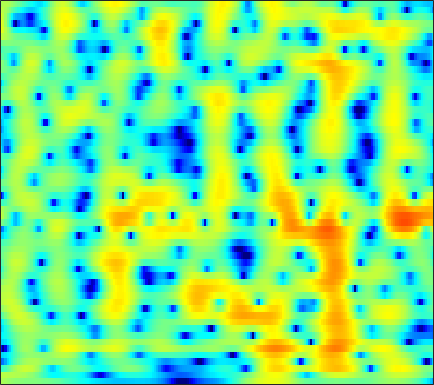

Values plotted in this chart, from the file beside it:
1.8662, 1.6569, 1.3906, 1.1466, 0.97821, 0.7741, 0.59337, 0.48098, 0.35895, 0.26742, 0.2024, 0.16755, 0.13221, 0.10702, 0.080107, 0.050045, 0.013802, -0.034542, -0.11998, -0.22617, -0.35101, -0.45828, -0.61643, -0.79297
2.489, 2.401, 2.31, 2.242, 2.203, 2.16, 2.115, 2.072, 1.996, 1.887, 1.734, 1.583, 1.328, 0.9998, 0.6988, 0.2175, -0.3579, -0.8532, -1.598, -2.422, -3.296, -3.953, -4.754, -5.363
-3.351, -3.164, -2.465, -1.486, -0.7078, 0.2793, 1.144, 1.697, 2.297, 2.739, 3.025, 3.139, 3.157, 3.013, 2.797, 2.353, 1.718, 1.102, 0.07493, -1.222, -2.811, -4.186, -6.102, -7.612
-12.2, -11.57, -9.41, -7.08, -5.535, -3.787, -2.352, -1.451, -0.452, 0.3384, 0.9425, 1.287, 1.612, 1.803, 1.863, 1.85, 1.745, 1.616, 1.388, 1.129, 0.8593, 0.6779, 0.4839, 0.3653
-7.263, -7.171, -6.697, -5.911, -5.184, -4.126, -3.056, -2.299, -1.386, -0.6226, -0.02182, 0.3102, 0.6051, 0.7407, 0.75, 0.6669, 0.5188, 0.3913, 0.248, 0.1857, 0.2394, 0.3641, 0.6298, 0.9746
-16.34, -21.86, -17.4, -11.23, -8.195, -5.255, -3.073, -1.797, -0.472, 0.4773, 1.104, 1.365, 1.432, 1.155, 0.7018, -0.2751, -1.767, -3.295, -5.992, -8.894, -8.859, -6.561, -3.367, -0.875
-7.308, -7.209, -6.639, -5.615, -4.69, -3.393, -2.139, -1.292, -0.3343, 0.3921, 0.8799, 1.087, 1.15, 0.9664, 0.664, 0.03799, -0.8179, -1.557, -2.523, -3.168, -3.139, -2.623, -1.523, -0.2809
-6.38, -5.724, -4.814, -3.875, -3.172, -2.266, -1.416, -0.8416, -0.1735, 0.3697, 0.7756, 0.9796, 1.125, 1.14, 1.084, 0.918, 0.6896, 0.5051, 0.2803, 0.1234, 0.06179, 0.0807, 0.1892, 0.3712
-7.746, -6.295, -4.601, -3.143, -2.189, -1.066, -0.1285, 0.4537, 1.078, 1.549, 1.871, 2.019, 2.096, 2.041, 1.921, 1.677, 1.346, 1.052, 0.624, 0.1887, -0.2153, -0.4796, -0.7472, -0.903
-6.549, -4.788, -2.811, -1.193, -0.1822, 0.9303, 1.802, 2.309, 2.806, 3.114, 3.245, 3.234, 3.086, 2.782, 2.457, 1.891, 1.172, 0.5195, -0.5222, -1.766, -3.195, -4.318, -5.657, -6.365
-2.453, -1.329, 0.01028, 1.154, 1.861, 2.603, 3.1, 3.345, 3.51, 3.482, 3.264, 2.991, 2.511, 1.907, 1.38, 0.5915, -0.3018, -1.064, -2.279, -3.854, -5.999, -8.176, -12.2, -15.95
0.4149, 1.188, 2.044, 2.702, 3.061, 3.354, 3.422, 3.319, 2.975, 2.388, 1.565, 0.7978, -0.3901, -1.691, -2.627, -3.667, -4.289, -4.448, -4.402, -4.273, -4.194, -4.167, -4.073, -3.798
2.011, 2.511, 3.022, 3.323, 3.41, 3.341, 3.045, 2.654, 1.861, 0.7633, -0.6827, -2.06, -4.45, -7.777, -11.44, -21.12, -20.09, -13.23, -8.72, -6.003, -4.128, -3.075, -1.967, -1.103
2.139, 2.475, 2.777, 2.897, 2.85, 2.587, 2.098, 1.562, 0.6466, -0.5116, -1.904, -3.06, -4.699, -6.28, -7.271, -8.09, -8.018, -7.345, -5.992, -4.501, -3.088, -2.123, -1.014, -0.1226
1.648, 2.024, 2.36, 2.503, 2.468, 2.188, 1.623, 1.029, -0.01021, -1.399, -3.12, -4.583, -6.65, -8.527, -9.304, -9.072, -7.808, -6.586, -4.914, -3.332, -1.94, -1.038, 0.0004912, 0.8225
0.3217, 0.97, 1.645, 2.058, 2.189, 2.13, 1.754, 1.25, 0.2382, -1.171, -3.096, -4.983, -8.364, -13.21, -16.51, -13.58, -9.183, -6.769, -4.379, -2.578, -1.139, -0.252, 0.7051, 1.45
-2.208, -1.067, 0.185, 1.093, 1.547, 1.886, 1.929, 1.75, 1.256, 0.5336, -0.4215, -1.231, -2.337, -3.288, -3.749, -3.935, -3.716, -3.346, -2.662, -1.887, -1.085, -0.4808, 0.2672, 0.9002
-3.904, -2.208, -0.4635, 0.8318, 1.552, 2.195, 2.526, 2.607, 2.494, 2.134, 1.58, 1.06, 0.263, -0.6422, -1.371, -2.345, -3.286, -3.903, -4.376, -4.233, -3.493, -2.692, -1.546, -0.5091
-2.391, -1.143, 0.2437, 1.336, 1.986, 2.625, 3.006, 3.138, 3.126, 2.874, 2.416, 1.917, 1.038, -0.1332, -1.268, -3.235, -5.99, -9.038, -16.43, -20.68, -10.73, -7.08, -3.974, -1.95
-1.203, -0.5384, 0.2914, 1.016, 1.46, 1.938, 2.27, 2.402, 2.423, 2.295, 1.984, 1.619, 0.9559, 0.1064, -0.669, -1.905, -3.263, -4.274, -5.316, -5.489, -4.746, -3.846, -2.582, -1.472
-1.453, -1.061, -0.5415, -0.03185, 0.3221, 0.723, 1.05, 1.231, 1.358, 1.376, 1.252, 1.085, 0.7707, 0.3622, 0.02948, -0.439, -0.8851, -1.143, -1.355, -1.387, -1.219, -1.006, -0.6512, -0.2888
-2.7, -2.492, -2.058, -1.518, -1.058, -0.48, 0.003113, 0.3097, 0.6197, 0.7729, 0.8028, 0.7706, 0.6354, 0.4022, 0.2035, -0.03773, -0.245, -0.3334, -0.3335, -0.2175, 0.007024, 0.2237, 0.5214, 0.7806
-7.245, -6.998, -5.542, -3.888, -2.82, -1.633, -0.76, -0.2573, 0.2435, 0.5421, 0.6989, 0.6759, 0.4569, 0.06609, -0.3426, -0.9303, -1.42, -1.609, -1.488, -0.924, -0.1331, 0.5026, 1.273, 1.886
-12.11, -10.61, -6.986, -4.569, -3.447, -2.558, -1.871, -1.433, -0.8904, -0.2859, 0.1264, 0.2126, -0.008428, -0.7306, -1.723, -3.905, -7.331, -10.57, -10.14, -5.515, -2.04, -0.2135, 1.55, 2.746
0.139, -0.687, -1.672, -2.743, -3.751, -5.706, -7.906, -8.603, -6.81, -4.059, -2.112, -1.093, -0.4163, -0.4572, -0.9039, -2.111, -3.613, -4.509, -4.33, -2.67, -0.7801, 0.4503, 1.711, 2.602
2.851, 1.848, 0.489, -1.166, -2.622, -5.052, -7.812, -8.725, -6.874, -3.933, -1.738, -0.5324, 0.5197, 1.04, 1.205, 1.187, 0.9943, 0.8599, 0.7259, 0.7023, 0.7082, 0.7001, 0.6767, 0.6336
2.162, 1.505, 0.7928, 0.228, -0.1413, -0.472, -0.626, -0.5282, -0.1163, 0.4882, 1.168, 1.625, 2.082, 2.384, 2.45, 2.403, 2.143, 1.833, 1.255, 0.4357, -0.6292, -1.645, -3.25, -4.965
-2.888, -2.971, -2.263, -1.157, -0.4044, 0.4598, 1.178, 1.618, 2.133, 2.518, 2.854, 3.026, 3.159, 3.164, 3.075, 2.808, 2.403, 1.957, 1.158, 0.03277, -1.524, -3.098, -6.036, -10.7
-17.92, -12.53, -6.378, -3.03, -1.33, 0.2527, 1.357, 1.937, 2.473, 2.775, 2.909, 2.877, 2.756, 2.514, 2.317, 1.977, 1.618, 1.299, 0.8255, 0.222, -0.5487, -1.232, -2.248, -3.203
-2.5, -2.395, -1.716, -0.7068, 0.03473, 0.9321, 1.567, 1.91, 2.102, 2.071, 1.72, 1.325, 0.6322, -0.1545, -0.6922, -1.175, -1.326, -1.208, -0.9279, -0.6015, -0.3679, -0.2616, -0.2105, -0.2136
-0.9183, -0.6347, -0.04698, 0.6395, 1.139, 1.694, 2.073, 2.184, 2.079, 1.601, 0.7143, -0.2794, -2.174, -4.865, -7.56, -10.74, -9.39, -6.856, -4.106, -2.208, -0.891, -0.1859, 0.4958, 0.9462
-4.64, -3.134, -1.351, 0.02846, 0.8685, 1.682, 2.211, 2.378, 2.331, 1.899, 1.088, 0.1677, -1.547, -3.82, -5.831, -7.763, -7.207, -5.65, -3.628, -2.051, -0.9081, -0.2663, 0.3786, 0.8526
-7.099, -4.729, -2.422, -0.7417, 0.2262, 1.219, 1.91, 2.255, 2.489, 2.482, 2.194, 1.842, 1.185, 0.4422, -0.1222, -0.7228, -1.107, -1.241, -1.336, -1.361, -1.398, -1.407, -1.337, -1.139
-2.783, -2.348, -1.62, -0.7474, -0.1106, 0.7533, 1.521, 2.047, 2.583, 2.961, 3.12, 3.116, 2.956, 2.616, 2.271, 1.659, 0.8994, 0.1996, -0.9296, -2.345, -4.042, -5.338, -6.542, -6.402
-2.579, -3.036, -3.279, -2.998, -2.367, -1.201, 0.1329, 1.071, 2.17, 3.009, 3.62, 3.891, 4.041, 3.927, 3.681, 3.107, 2.236, 1.339, -0.2414, -2.475, -5.73, -9.38, -17.04, -14.09
-6.402, -8.762, -13.08, -14.98, -11.19, -6.467, -3.139, -1.274, 0.6414, 2.039, 3.038, 3.55, 3.947, 4.064, 3.962, 3.615, 3.007, 2.39, 1.366, 0.1414, -1.173, -2.091, -2.962, -3.209
-7.58, -8.864, -10.37, -10.44, -9.015, -6.381, -3.837, -2.22, -0.4438, 0.9315, 1.933, 2.487, 2.966, 3.179, 3.181, 2.998, 2.636, 2.278, 1.708, 1.105, 0.533, 0.1593, -0.2257, -0.4673
-7.798, -7.48, -6.819, -5.882, -5.013, -3.696, -2.318, -1.328, -0.1252, 0.8818, 1.648, 2.071, 2.421, 2.531, 2.477, 2.221, 1.812, 1.433, 0.8879, 0.3819, -0.01234, -0.1969, -0.2839, -0.2247
-10.52, -8.511, -6.439, -4.772, -3.678, -2.319, -1.098, -0.2433, 0.7391, 1.551, 2.154, 2.438, 2.598, 2.497, 2.241, 1.662, 0.8139, 0.01115, -1.185, -2.355, -3.116, -3.183, -2.601, -1.598
-8.425, -7.308, -5.899, -4.585, -3.576, -2.227, -0.9304, -0.01489, 1.034, 1.857, 2.436, 2.683, 2.756, 2.513, 2.098, 1.211, -0.1399, -1.565, -4.255, -8.631, -17.47, -17.49, -8.577, -4.142
-6.624, -7.429, -8.204, -7.934, -6.888, -4.872, -2.784, -1.439, 0.04324, 1.112, 1.815, 2.109, 2.202, 1.98, 1.598, 0.8409, -0.2145, -1.183, -2.68, -4.228, -5.214, -5.102, -3.819, -2.009
-6.277, -9.022, -15.4, -22.76, -13.47, -7.383, -3.876, -2.057, -0.3187, 0.8438, 1.493, 1.715, 1.686, 1.346, 0.9406, 0.2528, -0.4852, -0.9798, -1.477, -1.674, -1.534, -1.217, -0.5679, 0.2336
-1.821, -2.71, -3.562, -3.618, -3.092, -1.889, -0.5268, 0.3869, 1.335, 1.941, 2.157, 2.063, 1.59, 0.7052, -0.1952, -1.683, -3.228, -4.102, -4.351, -3.541, -2.283, -1.322, -0.187, 0.7181
-0.03326, -0.07618, 0.09833, 0.4901, 0.8866, 1.504, 2.119, 2.522, 2.911, 3.033, 2.881, 2.522, 1.669, 0.2879, -1.225, -4.161, -9.114, -16.82, -17.75, -8.393, -4.339, -2.449, -0.7608, 0.2795
-3.497, -2.39, -1.006, 0.1406, 0.8831, 1.7, 2.325, 2.679, 2.982, 3.069, 2.91, 2.616, 1.965, 1.014, 0.08868, -1.332, -2.762, -3.572, -3.851, -3.238, -2.243, -1.519, -0.738, -0.2404
-7.561, -4.985, -2.678, -1.078, -0.1839, 0.7338, 1.434, 1.831, 2.212, 2.451, 2.495, 2.413, 2.155, 1.728, 1.33, 0.7314, 0.1322, -0.2611, -0.6544, -0.8892, -0.9822, -0.9831, -0.9412, -0.8987
-2.845, -2.364, -1.657, -0.9989, -0.5742, -0.03491, 0.4853, 0.862, 1.347, 1.762, 2.093, 2.25, 2.32, 2.218, 2.037, 1.648, 1.115, 0.6462, -0.06491, -0.8205, -1.539, -1.983, -2.355, -2.411
0.1255, -0.2023, -0.6442, -1.114, -1.406, -1.599, -1.401, -0.9251, -0.01084, 0.9689, 1.869, 2.398, 2.871, 3.074, 3.027, 2.712, 2.085, 1.391, 0.1232, -1.585, -3.788, -5.681, -7.628, -7.175
0.6248, -0.05524, -1.335, -3.278, -5.303, -8.935, -10.5, -7.653, -3.655, -0.7858, 1.2, 2.24, 3.175, 3.682, 3.791, 3.613, 3.062, 2.38, 1.048, -0.8818, -3.675, -6.549, -10.72, -9.242
-1.492, -1.703, -2.467, -3.827, -5.266, -7.334, -7.901, -6.507, -3.856, -1.552, 0.1648, 1.155, 2.05, 2.56, 2.731, 2.712, 2.429, 2.051, 1.374, 0.5454, -0.337, -0.9036, -1.34, -1.235
-2.855, -2.223, -1.877, -1.884, -2.007, -2.15, -2.07, -1.799, -1.244, -0.5508, 0.07349, 0.471, 0.8727, 1.099, 1.174, 1.133, 0.9635, 0.779, 0.5037, 0.241, 0.06563, 0.01552, 0.09421, 0.3105
-0.4871, -0.1361, 0.0886, 0.0853, 0.006112, -0.1411, -0.2462, -0.2921, -0.2926, -0.2485, -0.1764, -0.1879, -0.2066, -0.2906, -0.4263, -0.6989, -1.044, -1.308, -1.618, -1.764, -1.627, -1.33, -0.7209, 0.006839
2.879, 2.563, 2.027, 1.38, 0.8563, 0.1776, -0.4343, -0.8228, -1.202, -1.507, -1.717, -1.85, -2.093, -2.413, -2.751, -3.329, -4.138, -4.935, -6.234, -7.379, -7.328, -6.11, -3.785, -1.527
4.63, 3.746, 2.348, 0.7032, -0.6699, -2.562, -4.213, -5.005, -5.436, -5.454, -5.554, -5.64, -5.952, -6.326, -6.546, -6.834, -7.391, -8.261, -10.48, -15.04, -18.05, -11.94, -6.024, -2.206
4.506, 3.302, 1.28, -1.396, -4.046, -9.11, -18.26, -21.89, -14.06, -11.16, -10.65, -11.38, -13.19, -14.98, -14.59, -12.34, -10.16, -8.99, -7.871, -6.898, -5.614, -4.29, -2.261, -0.1991
3.683, 2.719, 1.116, -0.9011, -2.719, -5.38, -7.828, -8.962, -9.435, -9.734, -10.5, -11.8, -14.62, -17.88, -17.29, -13.45, -10.19, -8.338, -6.363, -4.704, -3.173, -2.051, -0.563, 0.8692
2.704, 2.334, 1.633, 0.6961, -0.1116, -1.265, -2.377, -3.155, -4.096, -5.045, -5.968, -6.626, -7.451, -7.961, -8.019, -7.704, -7.033, -6.4, -5.41, -4.283, -3.031, -2.04, -0.6822, 0.6246
1.706, 1.962, 1.998, 1.762, 1.456, 0.9173, 0.2828, -0.2267, -0.9553, -1.672, -2.455, -3.031, -3.773, -4.492, -5.037, -5.743, -6.415, -6.836, -7.106, -6.693, -5.431, -4.11, -2.225, -0.4754
